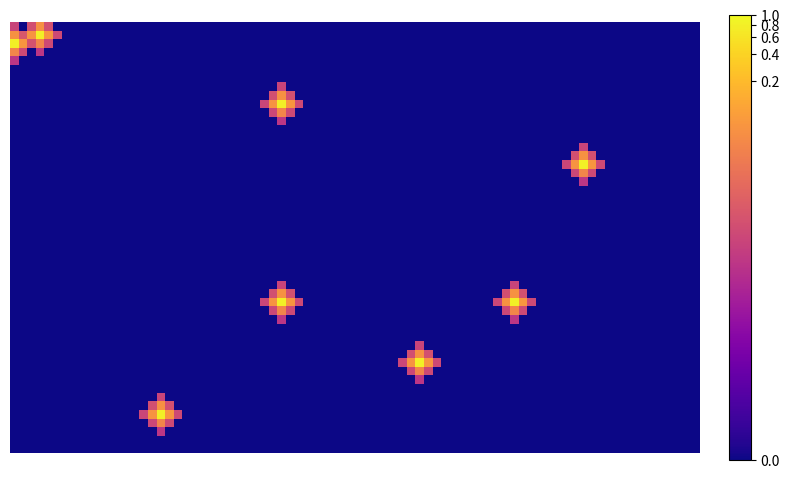

This chart was generated by the following Python code:
import random
import numpy as np
import matplotlib.pyplot as plt
import matplotlib.colors as colors
from matplotlib.animation import FuncAnimation


class Simulator:
    def __init__(self, ax, rows, columns, seeds, diffusion_ratios, diffusion_speed, as_source=False):
        self.rows = rows  # number of rows in the matrix
        self.columns = columns  # number of columns in the matrix
        self.diffusion_ratios = diffusion_ratios  # up, down, left, right (must sum to 100 %)
        self.diffusion_speed = diffusion_speed  # speed of diffusion
        self.as_source = as_source  # if seeds are endless source of substance or not

        self.matrix = np.zeros([rows, columns])
        # regular vs. normalized colormap
        # self.im = ax.imshow(self.matrix, cmap="plasma", vmin=0.0, vmax=1.0)
        # self.im = ax.imshow(self.matrix, cmap="plasma", norm=colors.LogNorm(1e-9, 1.0))
        self.im = ax.imshow(self.matrix, cmap="plasma", norm=colors.PowerNorm(gamma=0.1, vmin=0.0, vmax=1.0))

        # initialize diffusion seeds
        for s in range(seeds):
            self.matrix[random.randint(0, self.rows - 1), random.randint(0, self.columns - 1)] = 1.0

    def simulate_step(self):
        matrix_temp = np.zeros([self.rows, self.columns])
        for row in range(self.rows):
            for col in range(self.columns):
                neighbour_values = []
                if row > 0:  # up
                    neighbour_values.append(self.diffusion_ratios[0] * self.matrix[row - 1, col])
                if row < self.rows - 1:  # down
                    neighbour_values.append(self.diffusion_ratios[1] * self.matrix[row + 1, col])
                if col > 0:  # left
                    neighbour_values.append(self.diffusion_ratios[2] * self.matrix[row, col - 1])
                if col < self.columns - 1:  # right
                    neighbour_values.append(self.diffusion_ratios[3] * self.matrix[row, col + 1])

                # calculate new value from this and neighbouring concentrations
                orig_multiplier = 1.0 if self.as_source else (1.0 - self.diffusion_speed)
                matrix_temp[row, col] = orig_multiplier * self.matrix[row, col] + self.diffusion_speed * np.sum(neighbour_values)

        # update matrix and return animation data
        self.matrix = matrix_temp
        self.im.set_data(self.matrix)
        return [self.im]


def simulate_diffusion():
    fig = plt.figure(figsize=[8, 6])
    ax = plt.axes()
    ax.axis('off')

    simulator = Simulator(ax, rows=50, columns=80, seeds=8, diffusion_ratios=[0.17, 0.28, 0.34, 0.31], diffusion_speed=0.1, as_source=False)

    # Animation
    def animate(i):
        return simulator.simulate_step()

    anim = FuncAnimation(fig, animate, frames=50, interval=10, blit=True)
    fig.colorbar(simulator.im, fraction=0.03, pad=0.04)
    plt.tight_layout()
    plt.show()
    # anim.save('diffusion.gif', fps=30, dpi=200)


simulate_diffusion()

